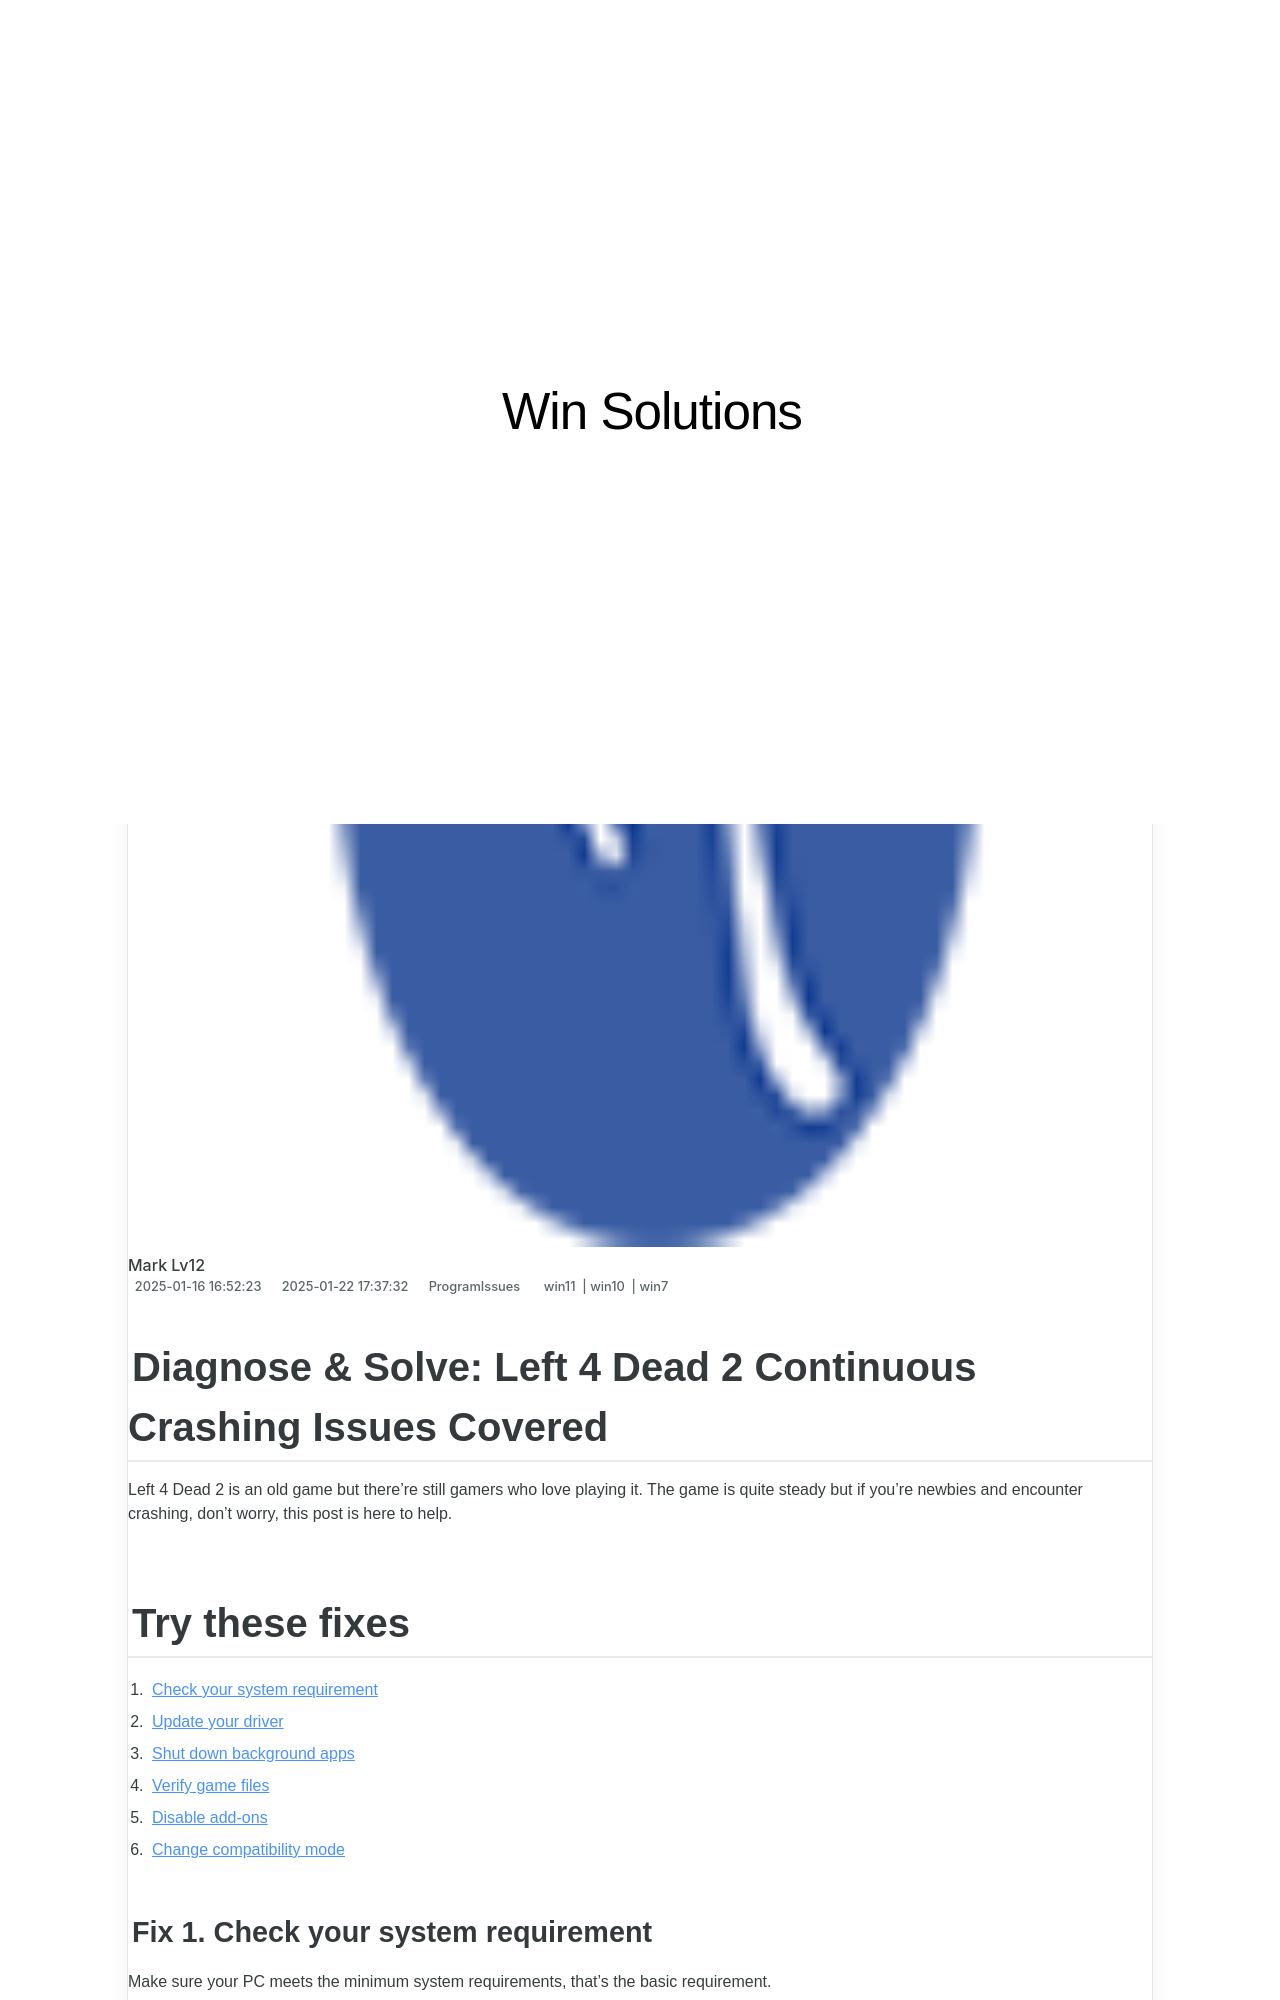

repository: techidaily/site-win-solutions · page: continuous-access-to-origin-issue-resolved-with-ease/index.html · generator: jekyll

---
title: "Continuous Access to Origin: Issue Resolved with Ease"
date: 2025-01-16T16:52:23.531Z
updated: 2025-01-22T17:37:32.359Z
tags:
  - win11
  - win10
  - win7
categories:
  - ProgramIssues
description: "This Article Describes Continuous Access to Origin: Issue Resolved with Ease"
excerpt: "This Article Describes Continuous Access to Origin: Issue Resolved with Ease"
thumbnail: https://thmb.techidaily.com/487e676cadbed9c7366304118c5d69cbccc78efab49f48ed06a998718358fad4.jpg
---

## Diagnose & Solve: Left 4 Dead 2 Continuous Crashing Issues Covered

Left 4 Dead 2 is an old game but there’re still gamers who love playing it. The game is quite steady but if you’re newbies and encounter crashing, don’t worry, this post is here to help.

## Try these fixes

1. [Check your system requirement](https://tools.techidaily.com/drivereasy/download/)
2. [Update your driver](https://tools.techidaily.com/drivereasy/download/)
3. [Shut down background apps](https://tools.techidaily.com/drivereasy/download/)
4. [Verify game files](https://tools.techidaily.com/drivereasy/download/)
5. [Disable add-ons](https://tools.techidaily.com/drivereasy/download/)
6. [Change compatibility mode](https://tools.techidaily.com/drivereasy/download/)

### Fix 1\. Check your system requirement

 Make sure your PC meets the minimum system requirements, that’s the basic requirement.

#### Minimum

| OS:         | Windows® 7 32/64-bit / Vista 32/64 / XP                                    |
| ----------- | -------------------------------------------------------------------------- |
| Processor:  | Pentium 4 3.0GHz                                                           |
| Memory:     | 2 GB RAM                                                                   |
| Graphics:   | Video card with 128 MB, Shader model 2.0\. ATI X800, NVidia 6600 or better |
| DirectX:    | Version 9.0c                                                               |
| Storage:    | 13 GB available space                                                      |
| Sound Card: | DirectX 9.0c compatible sound card                                         |
